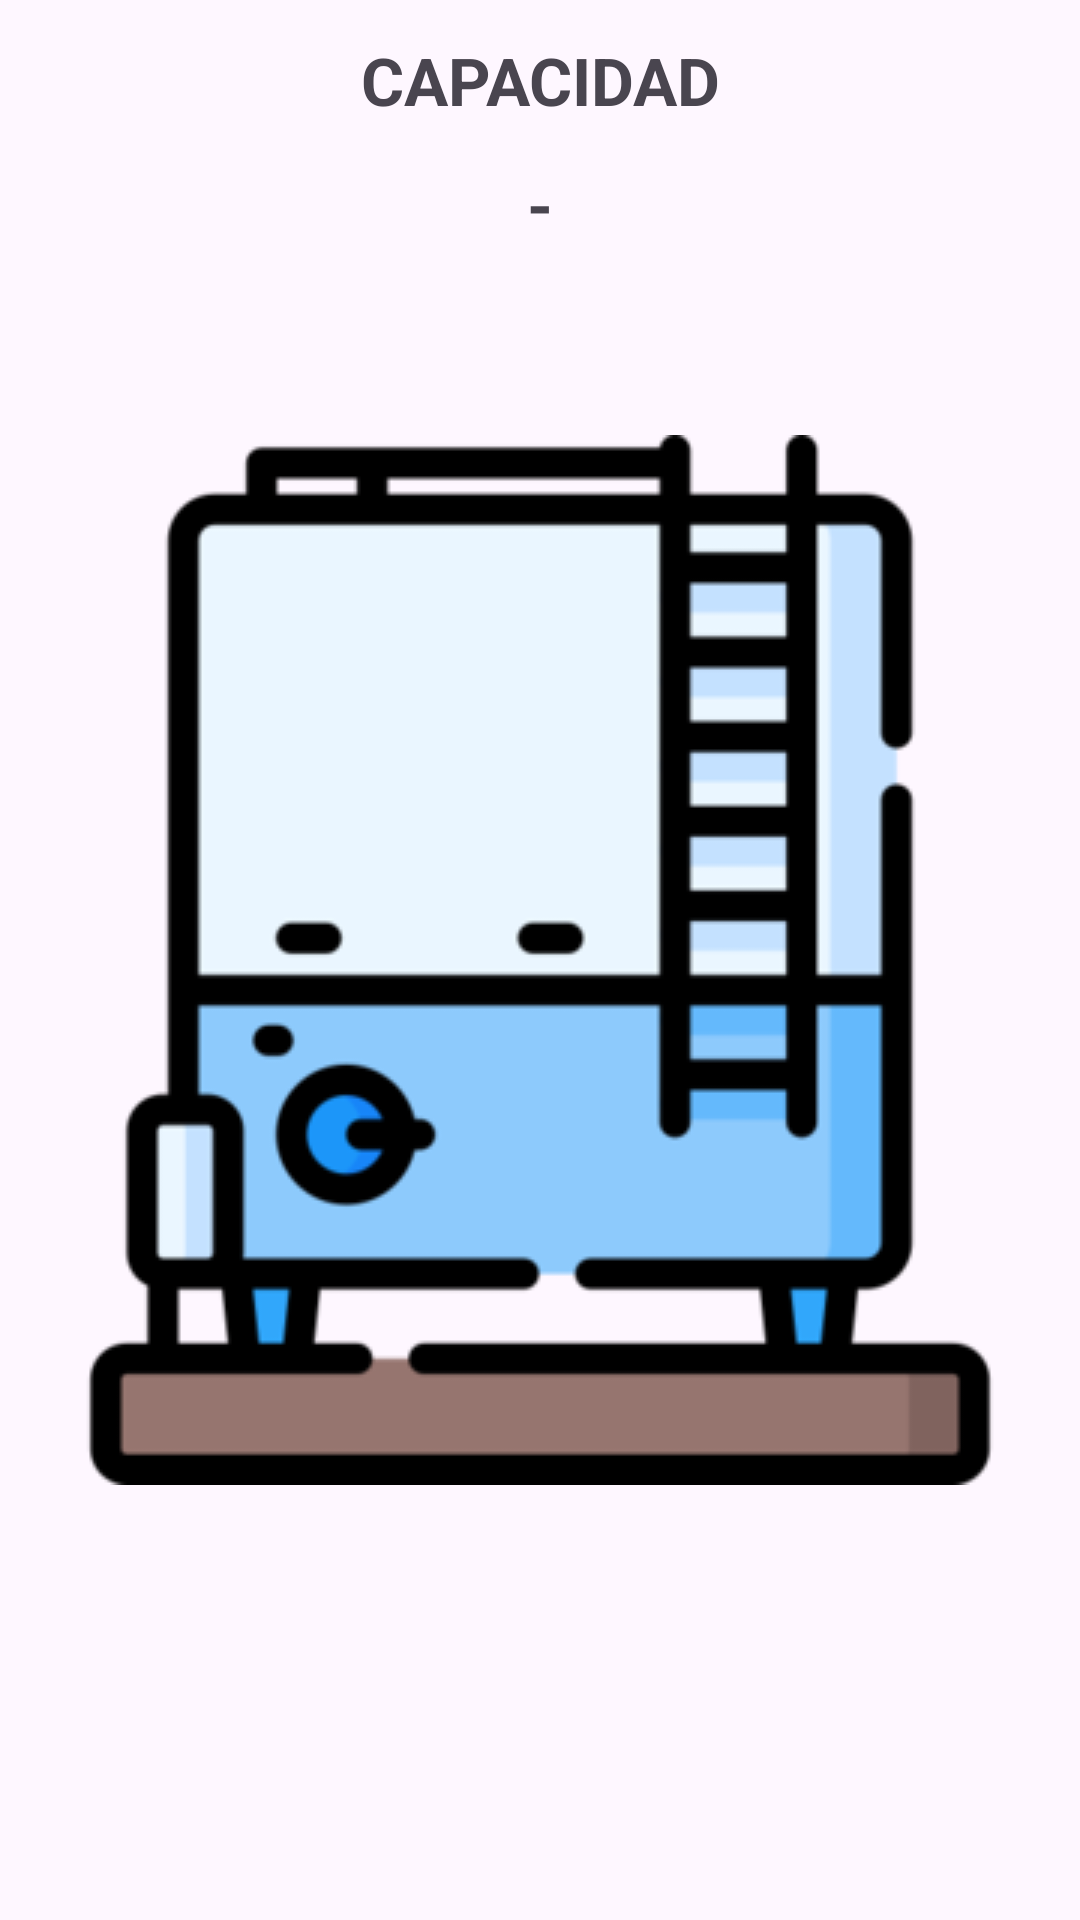

The Android layout XML behind this screen, and the referenced resources:
<!-- AndroidManifest.xml: application theme Theme.SistemaInvir -->
<!-- res/layout/activity_tanque_agua.xml -->
<?xml version="1.0" encoding="utf-8"?>
<androidx.constraintlayout.widget.ConstraintLayout xmlns:android="http://schemas.android.com/apk/res/android"
    xmlns:app="http://schemas.android.com/apk/res-auto"
    xmlns:tools="http://schemas.android.com/tools"
    android:layout_width="match_parent"
    android:layout_height="match_parent"
    android:background="#00E66F14"
    tools:context=".tanqueAgua">

    <androidx.constraintlayout.widget.ConstraintLayout
        android:layout_width="wrap_content"
        android:layout_height="wrap_content"
        app:layout_constraintBottom_toBottomOf="@+id/linearLayout"
        app:layout_constraintEnd_toEndOf="parent"
        app:layout_constraintStart_toStartOf="parent"
        app:layout_constraintTop_toTopOf="parent">

        <LinearLayout
            android:layout_width="match_parent"
            android:layout_height="match_parent"
            android:orientation="vertical"
            app:layout_constraintBottom_toBottomOf="parent">

            <ImageView
                android:id="@+id/imageView5"
                android:layout_width="match_parent"
                android:layout_height="match_parent"
                app:srcCompat="@drawable/tanquee"
                tools:srcCompat="@drawable/tanquee" />
        </LinearLayout>

    </androidx.constraintlayout.widget.ConstraintLayout>

    <LinearLayout
        android:id="@+id/linearLayout"
        android:layout_width="match_parent"
        android:layout_height="match_parent"
        android:background="#008E24AA"
        android:orientation="vertical">

        <TextView
            android:id="@+id/textView9"
            android:layout_width="match_parent"
            android:layout_height="wrap_content"
            android:layout_marginTop="12dp"
            android:gravity="center"
            android:text="CAPACIDAD"
            android:textSize="22sp"
            android:textStyle="bold" />

        <TextView
            android:id="@+id/Agua_Texto"
            android:layout_width="match_parent"
            android:layout_height="wrap_content"
            android:layout_marginTop="12dp"
            android:gravity="center"
            android:text="-"
            android:textSize="22sp"
            android:textStyle="bold" />

    </LinearLayout>
</androidx.constraintlayout.widget.ConstraintLayout>
<!-- resources referenced by this layout -->
<resources>
  <!-- drawable tanquee: png bitmap (drawable, 13924 bytes) -->
  <style name="Theme.SistemaInvir" parent="Base.Theme.SistemaInvir" />
  <style name="Base.Theme.SistemaInvir" parent="Theme.Material3.DayNight.NoActionBar">
          
          
      </style>
</resources>
